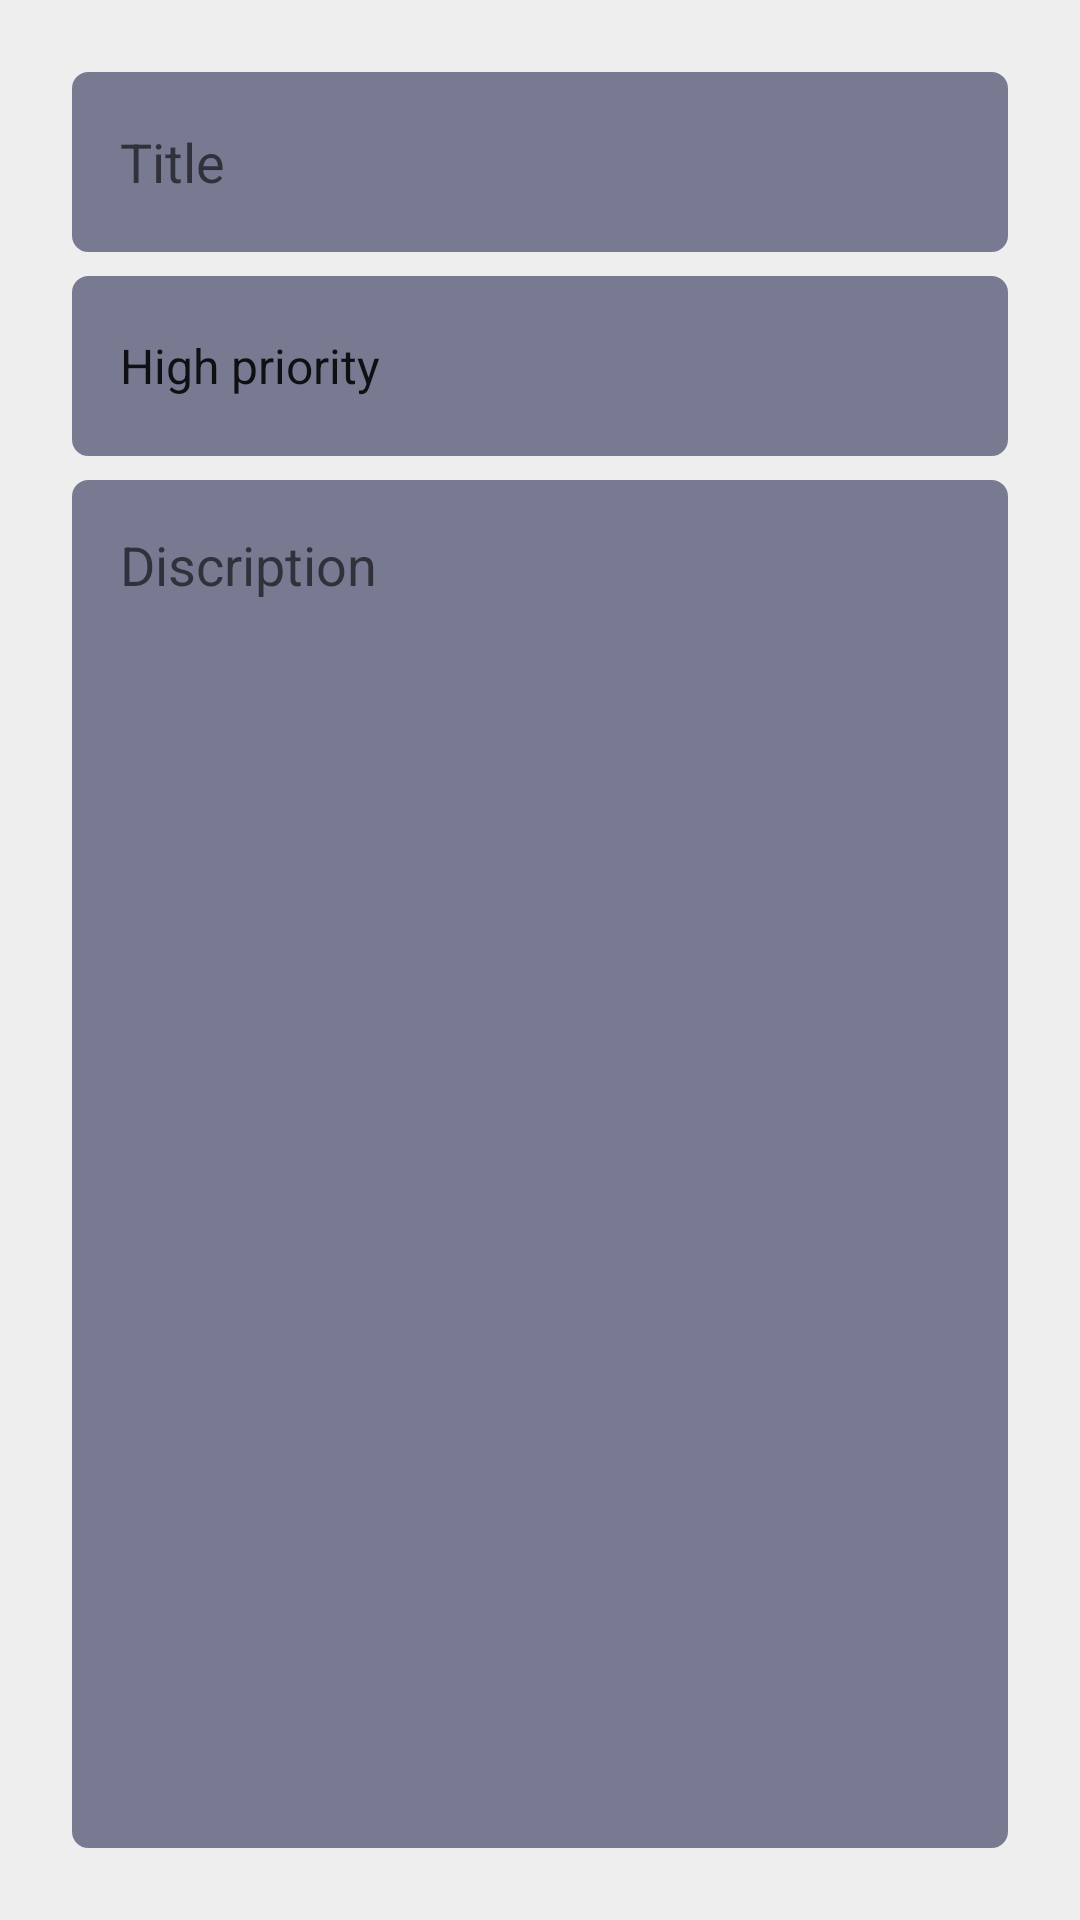

Produce the Android XML layout that renders to this screen, including the resource entries it uses.
<!-- AndroidManifest.xml: application theme Theme.ToDoGit -->
<!-- res/layout/fragment_update.xml -->
<?xml version="1.0" encoding="utf-8"?>
<androidx.constraintlayout.widget.ConstraintLayout
    xmlns:android="http://schemas.android.com/apk/res/android"
    xmlns:app="http://schemas.android.com/apk/res-auto"
    xmlns:tools="http://schemas.android.com/tools"
    android:layout_width="match_parent"
    android:layout_height="match_parent"
    android:padding="24dp"
    tools:context=".fragments.update.UpdateFragment">


    <EditText
        android:id="@+id/current_title_et"
        android:hint="@string/title"
        android:padding="16dp"
        android:background="@drawable/custom_input"
        android:layout_width="0dp"
        android:layout_height="60dp"
        android:ems="10"
        android:inputType="textPersonName"
        app:layout_constraintEnd_toEndOf="parent"
        app:layout_constraintHorizontal_bias="0.5"
        app:layout_constraintStart_toStartOf="parent"
        app:layout_constraintTop_toTopOf="parent"
        android:autofillHints="" />

    <Spinner
        android:id="@+id/current_spinner"
        android:entries="@array/priorities"
        android:padding="8dp"
        android:layout_width="0dp"
        android:background="@drawable/custom_input"
        android:layout_height="60dp"
        android:layout_marginTop="8dp"
        app:layout_constraintEnd_toEndOf="parent"
        app:layout_constraintHorizontal_bias="0.5"
        app:layout_constraintStart_toStartOf="parent"
        app:layout_constraintTop_toBottomOf="@+id/current_title_et" />

    <EditText
        android:id="@+id/current_description_et"
        android:layout_width="0dp"
        android:layout_height="0dp"
        android:layout_marginTop="8dp"
        android:background="@drawable/custom_input"
        android:ems="10"
        android:gravity="start|top"
        android:hint="Discription"
        android:inputType="textMultiLine"
        android:padding="16dp"
        app:layout_constraintBottom_toBottomOf="parent"
        app:layout_constraintEnd_toEndOf="parent"
        app:layout_constraintStart_toStartOf="parent"
        app:layout_constraintTop_toBottomOf="@+id/current_spinner"
        app:layout_constraintVertical_bias="0.333"
        android:autofillHints="" />


</androidx.constraintlayout.widget.ConstraintLayout>
<!-- resources referenced by this layout -->
<resources>
  <string-array name="priorities">
          <item>High priority</item>
          <item>Medium priority</item>
          <item>Low priority</item>
      </string-array>
  <!-- drawable custom_input (drawable) -->
  <?xml version="1.0" encoding="utf-8"?>
  <selector xmlns:tools="http://schemas.android.com/tools" xmlns:android="http://schemas.android.com/apk/res/android">
  
      <item android:state_enabled="true" android:state_focused="true">
          <shape android:shape="rectangle">
              <solid android:color="@color/gray" />
              <stroke android:width="1dp"   android:color="@color/purple_700" />
              <corners android:radius="5dp"  />
  
          </shape>
      </item>
  
      <item android:state_enabled="true" tools:ignore="StateListReachable">
          <shape android:shape="rectangle">
              <solid android:color="@color/gray" />
              <stroke android:width="1dp" android:color="@color/gray" />
              <corners android:radius="5dp" />
          </shape>
      </item>
  
      <item android:state_enabled="true" >
          <shape android:shape="rectangle">
              <solid android:color="@color/gray"  />
              <stroke android:width="1dp" android:color="@color/gray" />
              <corners android:radius="5dp" />
          </shape>
      </item>
  </selector>
  <string name="title">Title</string>
  <style name="Theme.ToDoGit" parent="Theme.MaterialComponents.DayNight.DarkActionBar">
          
          <item name="colorPrimary">@color/teal_200</item>
          <item name="colorPrimaryVariant">@color/white</item>
          <item name="colorOnPrimary">@color/black</item>
          
          <item name="colorSecondary">@color/teal_200</item>
          <item name="colorSecondaryVariant">@color/teal_700</item>
          <item name="colorOnSecondary">@color/black</item>
          
          <item name="android:statusBarColor" tools:targetApi="l">?attr/colorPrimaryVariant</item>
          
          <item name="android:windowBackground">@color/light_gray_back</item>
          <item name="colorOnBackground">@color/white</item>
          <item name="colorSurface">@color/white</item>
  
  
      </style>
  <color name="gray">#787A91</color>
  <color name="purple_700">#FF3700B3</color>
  <color name="teal_200">#FF03DAC5</color>
  <color name="white">#FFFFFFFF</color>
  <color name="black">#FF000000</color>
  <color name="teal_700">#FF018786</color>
  <color name="light_gray_back">#EEEEEE</color>
</resources>
